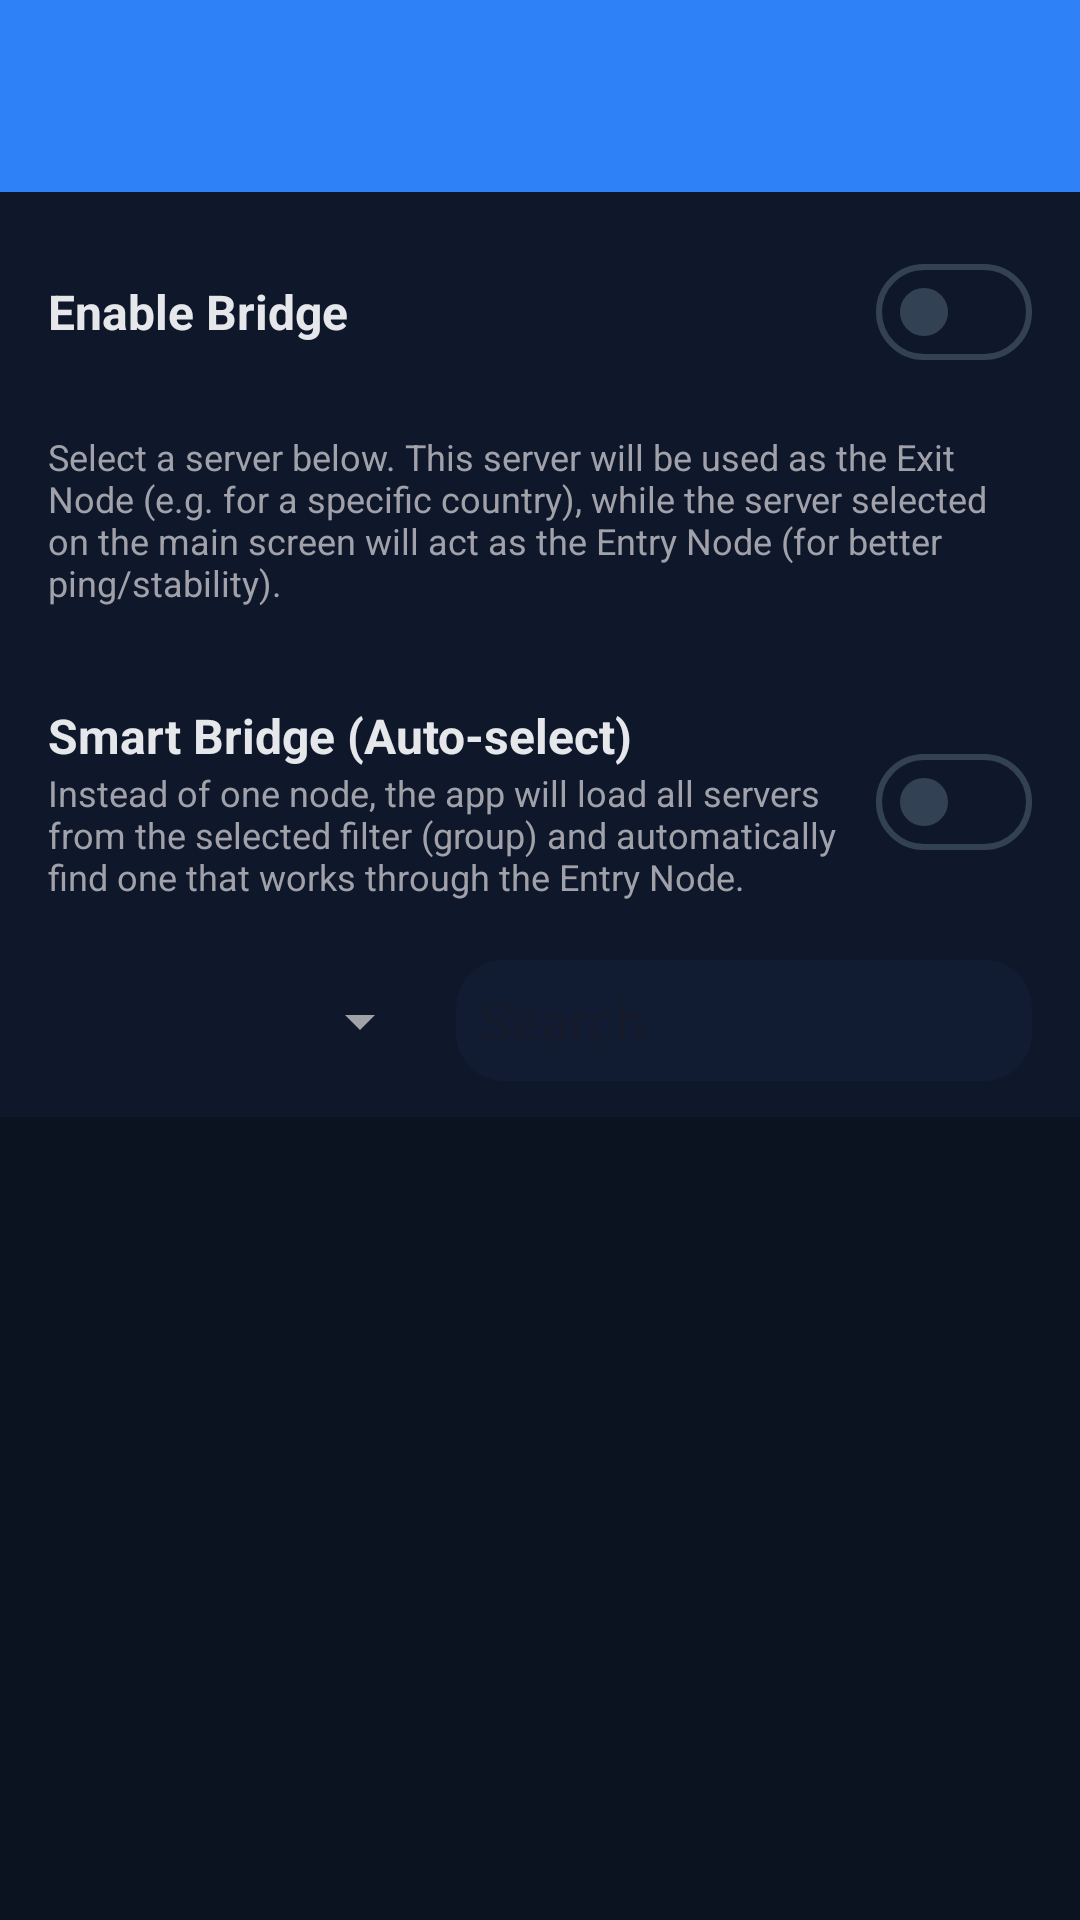

Write the Android layout XML for this screen, with the resource values it uses.
<!-- AndroidManifest.xml: application theme AppThemeDayNight.NoActionBar -->
<!-- res/layout/activity_bridge.xml -->
<?xml version="1.0" encoding="utf-8"?>
<LinearLayout xmlns:android="http://schemas.android.com/apk/res/android"
    xmlns:app="http://schemas.android.com/apk/res-auto"
    xmlns:tools="http://schemas.android.com/tools"
    android:layout_width="match_parent"
    android:layout_height="match_parent"
    android:orientation="vertical"
    android:background="@color/md_theme_background"
    android:fitsSystemWindows="true">

    <com.google.android.material.appbar.AppBarLayout
        android:layout_width="match_parent"
        android:layout_height="wrap_content">

        <androidx.appcompat.widget.Toolbar
            android:id="@+id/toolbar"
            android:layout_width="match_parent"
            android:layout_height="?attr/actionBarSize"
            android:background="?attr/colorPrimary"
            app:popupTheme="@style/ThemeOverlay.AppCompat.Light"
            app:theme="@style/ThemeOverlay.AppCompat.Dark.ActionBar" />
    </com.google.android.material.appbar.AppBarLayout>

    <LinearLayout
        android:layout_width="match_parent"
        android:layout_height="wrap_content"
        android:padding="16dp"
        android:background="@color/md_theme_surface"
        android:orientation="horizontal"
        android:gravity="center_vertical">
        
        <TextView
            android:layout_width="0dp"
            android:layout_height="wrap_content"
            android:layout_weight="1"
            android:text="@string/bridge_enable_title"
            android:textSize="16sp"
            android:textColor="@color/md_theme_onSurface"
            android:textStyle="bold" />

        <com.google.android.material.materialswitch.MaterialSwitch
            android:id="@+id/switch_bridge"
            android:layout_width="wrap_content"
            android:layout_height="wrap_content" />
    </LinearLayout>
    
    <TextView
        android:layout_width="match_parent"
        android:layout_height="wrap_content"
        android:paddingStart="16dp"
        android:paddingEnd="16dp"
        android:paddingBottom="16dp"
        android:background="@color/md_theme_surface"
        android:text="@string/bridge_enable_summary"
        android:textSize="12sp"
        android:textColor="@color/md_theme_onSurfaceVariant" />

    <LinearLayout
        android:layout_width="match_parent"
        android:layout_height="wrap_content"
        android:padding="16dp"
        android:background="@color/md_theme_surface"
        android:orientation="horizontal"
        android:gravity="center_vertical">
        
        <LinearLayout
            android:layout_width="0dp"
            android:layout_height="wrap_content"
            android:layout_weight="1"
            android:orientation="vertical">
            <TextView
                android:layout_width="match_parent"
                android:layout_height="wrap_content"
                android:text="@string/bridge_auto_title"
                android:textSize="16sp"
                android:textColor="@color/md_theme_onSurface"
                android:textStyle="bold" />
            <TextView
                android:layout_width="match_parent"
                android:layout_height="wrap_content"
                android:text="@string/bridge_auto_summary"
                android:textSize="12sp"
                android:textColor="@color/md_theme_onSurfaceVariant" />
        </LinearLayout>

        <com.google.android.material.materialswitch.MaterialSwitch
            android:id="@+id/switch_auto_bridge"
            android:layout_width="wrap_content"
            android:layout_height="wrap_content" />
    </LinearLayout>

    
    <LinearLayout
        android:layout_width="match_parent"
        android:layout_height="wrap_content"
        android:orientation="horizontal"
        android:paddingStart="16dp"
        android:paddingEnd="16dp"
        android:paddingBottom="8dp"
        android:background="@color/md_theme_surface"
        android:gravity="center_vertical">

        <Spinner
            android:id="@+id/spinner_subscription"
            android:layout_width="0dp"
            android:layout_weight="1"
            android:layout_height="wrap_content"
            android:minHeight="48dp" />

        <EditText
            android:id="@+id/et_search"
            android:layout_width="0dp"
            android:layout_weight="1.5"
            android:layout_height="wrap_content"
            android:layout_marginStart="8dp"
            android:hint="@string/menu_item_search"
            android:inputType="text"
            android:maxLines="1"
            android:drawableStart="@drawable/ic_search_24dp"
            android:drawablePadding="8dp"
            android:background="@drawable/bg_drawer_card"
            android:padding="8dp" />
    </LinearLayout>

    <androidx.recyclerview.widget.RecyclerView
        android:id="@+id/recycler_view"
        android:layout_width="match_parent"
        android:layout_height="match_parent"
        android:padding="8dp"
        android:clipToPadding="false"
        tools:listitem="@layout/item_bridge_server" />

</LinearLayout>
<!-- res/layout/item_bridge_server.xml (included above) -->
<?xml version="1.0" encoding="utf-8"?>
<LinearLayout xmlns:android="http://schemas.android.com/apk/res/android"
    android:layout_width="match_parent"
    android:layout_height="wrap_content"
    android:background="?android:attr/selectableItemBackground"
    android:clickable="true"
    android:focusable="true"
    android:gravity="center_vertical"
    android:orientation="horizontal"
    android:padding="16dp">

    <RadioButton
        android:id="@+id/radio_selected"
        android:layout_width="wrap_content"
        android:layout_height="wrap_content"
        android:clickable="false"
        android:focusable="false" />

    <LinearLayout
        android:layout_width="match_parent"
        android:layout_height="wrap_content"
        android:layout_marginStart="16dp"
        android:orientation="vertical">

        <TextView
            android:id="@+id/tv_name"
            android:layout_width="match_parent"
            android:layout_height="wrap_content"
            android:textColor="@color/md_theme_onSurface"
            android:textSize="16sp"
            android:textStyle="bold"
            android:maxLines="1"
            android:ellipsize="end" />

        <TextView
            android:id="@+id/tv_address"
            android:layout_width="match_parent"
            android:layout_height="wrap_content"
            android:textColor="@color/md_theme_onSurfaceVariant"
            android:textSize="12sp"
            android:maxLines="1"
            android:ellipsize="end" />
    </LinearLayout>

</LinearLayout>
<!-- resources referenced by this layout -->
<resources>
  <color name="md_theme_background">#0B1220</color>
  <color name="md_theme_onSurface">#E5E7EB</color>
  <color name="md_theme_onSurfaceVariant">#A1A1AA</color>
  <color name="md_theme_surface">#0F172A</color>
  <!-- drawable bg_drawer_card (drawable) -->
  <?xml version="1.0" encoding="utf-8"?>
  <shape xmlns:android="http://schemas.android.com/apk/res/android">
      <corners android:radius="16dp" />
      <solid android:color="#111C33" />
  </shape>
  <string name="bridge_auto_summary">Instead of one node, the app will load all servers from the selected filter (group) and automatically find one that works through the Entry Node.</string>
  <string name="bridge_auto_title">Smart Bridge (Auto-select)</string>
  <string name="bridge_enable_summary">Select a server below. This server will be used as the Exit Node (e.g. for a specific country), while the server selected on the main screen will act as the Entry Node (for better ping/stability).</string>
  <string name="bridge_enable_title">Enable Bridge</string>
  <string name="menu_item_search">Search</string>
  <style name="AppThemeDayNight.NoActionBar" parent="AppThemeDayNight">
          <item name="windowActionBar">false</item>
          <item name="windowNoTitle">true</item>
      </style>
  <style name="AppThemeDayNight" parent="AppThemeBase">
          <item name="android:windowLightStatusBar">false</item>
          <item name="android:windowLightNavigationBar" tools:targetApi="27">false</item>
      </style>
  <color name="md_theme_primary">#2F81F7</color>
  <color name="md_theme_onPrimary">#FFFFFF</color>
  <color name="md_theme_primaryContainer">#0B2A52</color>
  <color name="md_theme_onPrimaryContainer">#D6E4FF</color>
  <color name="md_theme_secondary">#A5B4FC</color>
  <color name="md_theme_onSecondary">#111827</color>
  <color name="md_theme_secondaryContainer">#1F2A55</color>
  <color name="md_theme_onSecondaryContainer">#E0E7FF</color>
  <color name="md_theme_tertiary">#009966</color>
  <color name="md_theme_onTertiary">#FFFFFF</color>
  <color name="md_theme_tertiaryContainer">#A0F2D0</color>
  <color name="md_theme_onTertiaryContainer">#00201A</color>
  <color name="md_theme_error">#BA1A1A</color>
  <color name="md_theme_onError">#FFFFFF</color>
  <color name="md_theme_errorContainer">#FFDAD6</color>
  <color name="md_theme_onErrorContainer">#410002</color>
  <color name="md_theme_surfaceVariant">#111C33</color>
  <color name="md_theme_inverseSurface">#E5E7EB</color>
  <color name="md_theme_inverseOnSurface">#0F172A</color>
  <color name="md_theme_onBackground">#E5E7EB</color>
  <color name="md_theme_outline">#334155</color>
  <color name="md_theme_outlineVariant">#1F2937</color>
  <color name="md_theme_inversePrimary">#2F81F7</color>
  <!-- drawable bg_app_gradient (drawable) -->
  <?xml version="1.0" encoding="utf-8"?>
  <shape xmlns:android="http://schemas.android.com/apk/res/android">
      <gradient
          android:angle="270"
          android:endColor="#0B1220"
          android:startColor="#050A14"
          android:centerColor="#091224" />
  </shape>
</resources>
